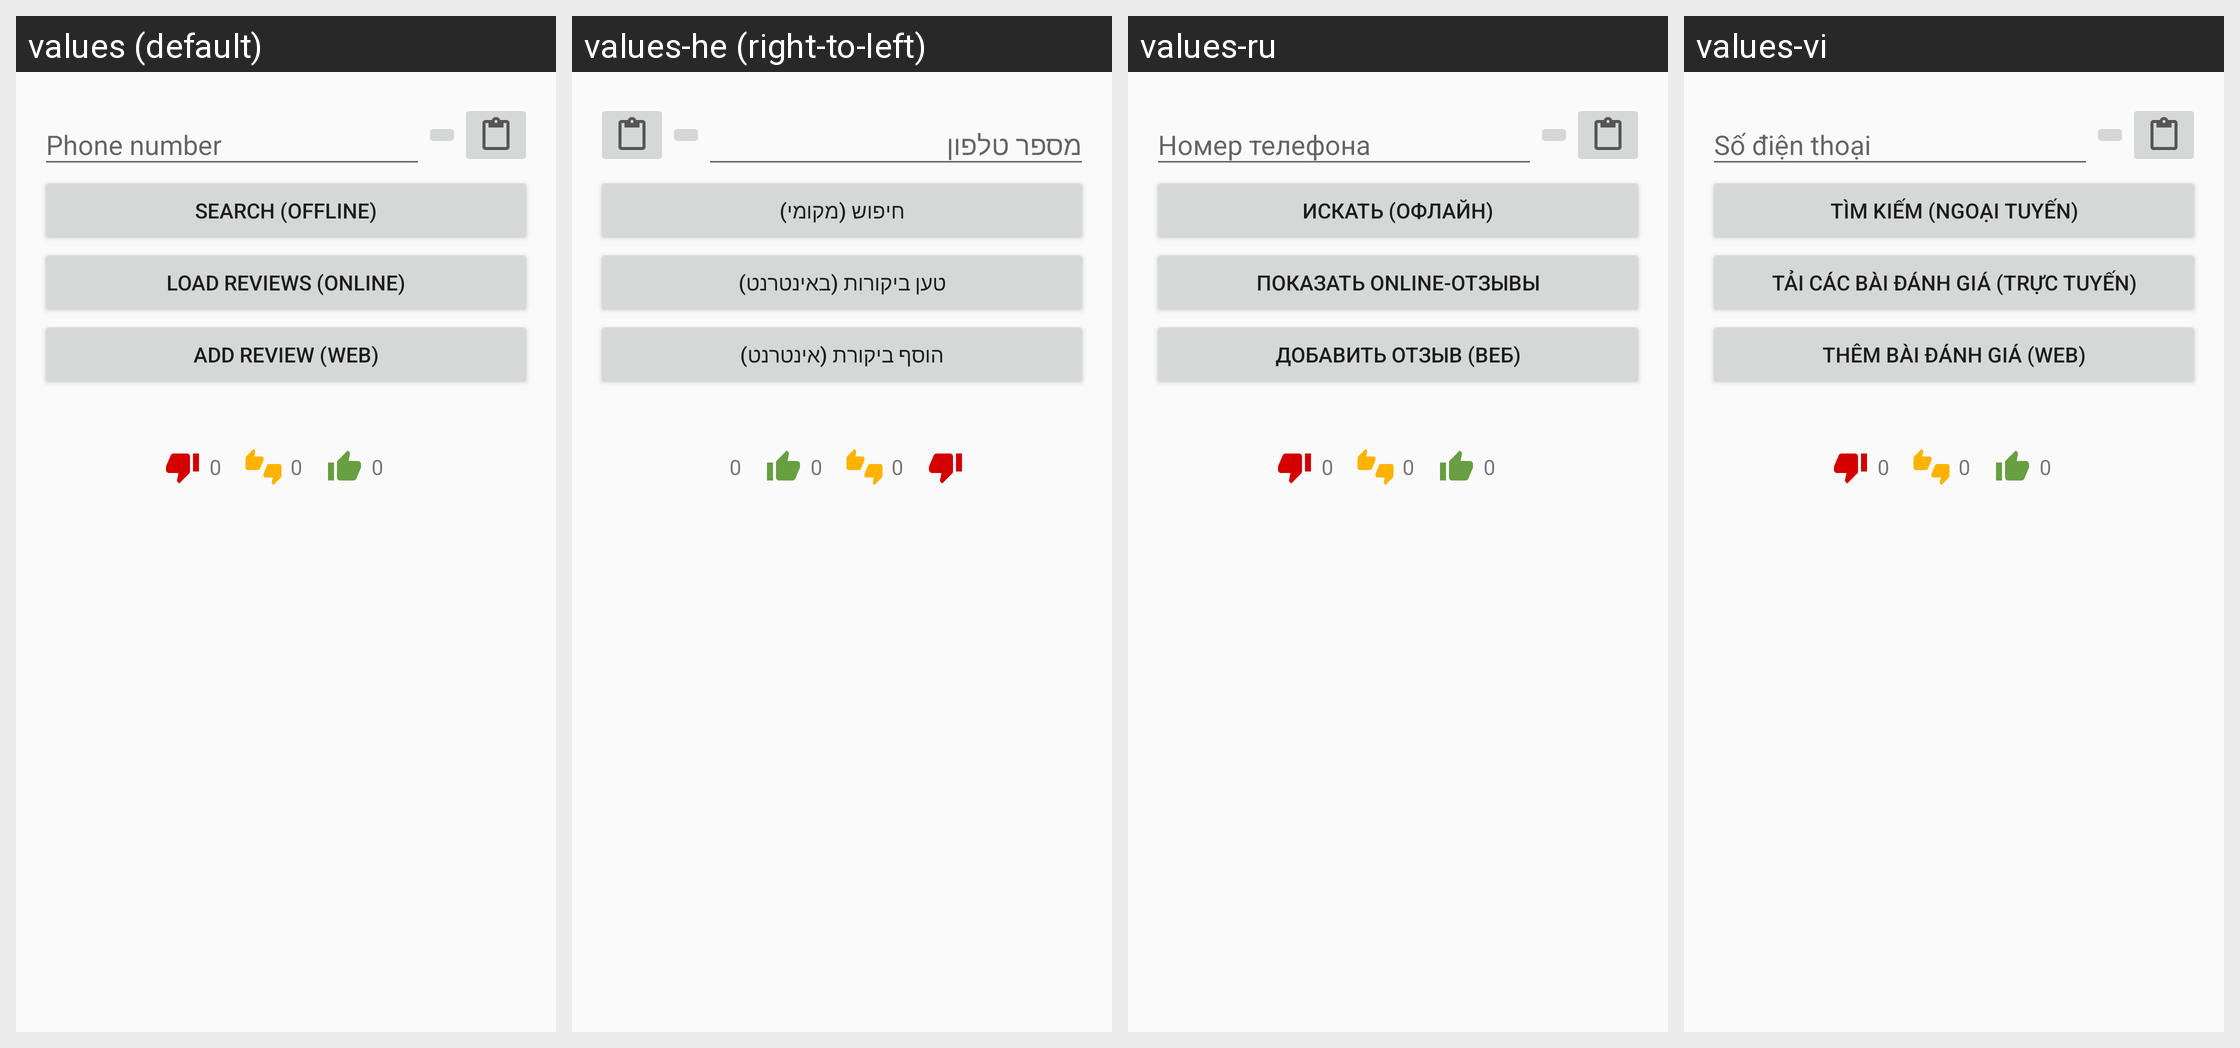

The same Android screen rendered under several of its app's locales, left to right. List the strings drawn on it with the default value and each locale's translation.
Android screen res/layout/activity_lookup_number.xml rendered under 4 locales, left to right: values (default), values-he (right-to-left), values-ru, values-vi. Device: Nexus 5 (rendered at 1080×1920; each locale shown at half size, 540×960, under a caption strip naming it); theme AppTheme.
Other locales in the repository, not shown: values-ar, values-ca, values-de, values-el, values-eo, values-es, values-fi, values-fr, values-gl, values-hr, values-it, values-nb-rNO, values-nl, values-pl, values-pt, values-pt-rBR, values-sl, values-sv, values-ta, values-tr, values-uk, values-zh-rCN, values-zh-rTW.
Strings drawn on this screen, with the default value and each locale's value (text and hints the layout hard-codes, and strings that could not be matched under every locale, appear in the picture but are not listed):

lookup_hint_input_number
  values: Phone number
  values-he: מספר טלפון
  values-ru: Номер телефона
  values-vi: Số điện thoại

lookup_query_db
  values: Search (offline)
  values-he: חיפוש (מקומי)
  values-ru: Искать (офлайн)
  values-vi: Tìm kiếm (ngoại tuyến)

lookup_load_reviews
  values: Load reviews (online)
  values-he: טען ביקורות (באינטרנט)
  values-ru: Показать online-отзывы
  values-vi: Tải các bài đánh giá (trực tuyến)

add_web_review
  values: Add review (web)
  values-he: הוסף ביקורת (אינטרנט)
  values-ru: Добавить отзыв (веб)
  values-vi: Thêm bài đánh giá (web)
